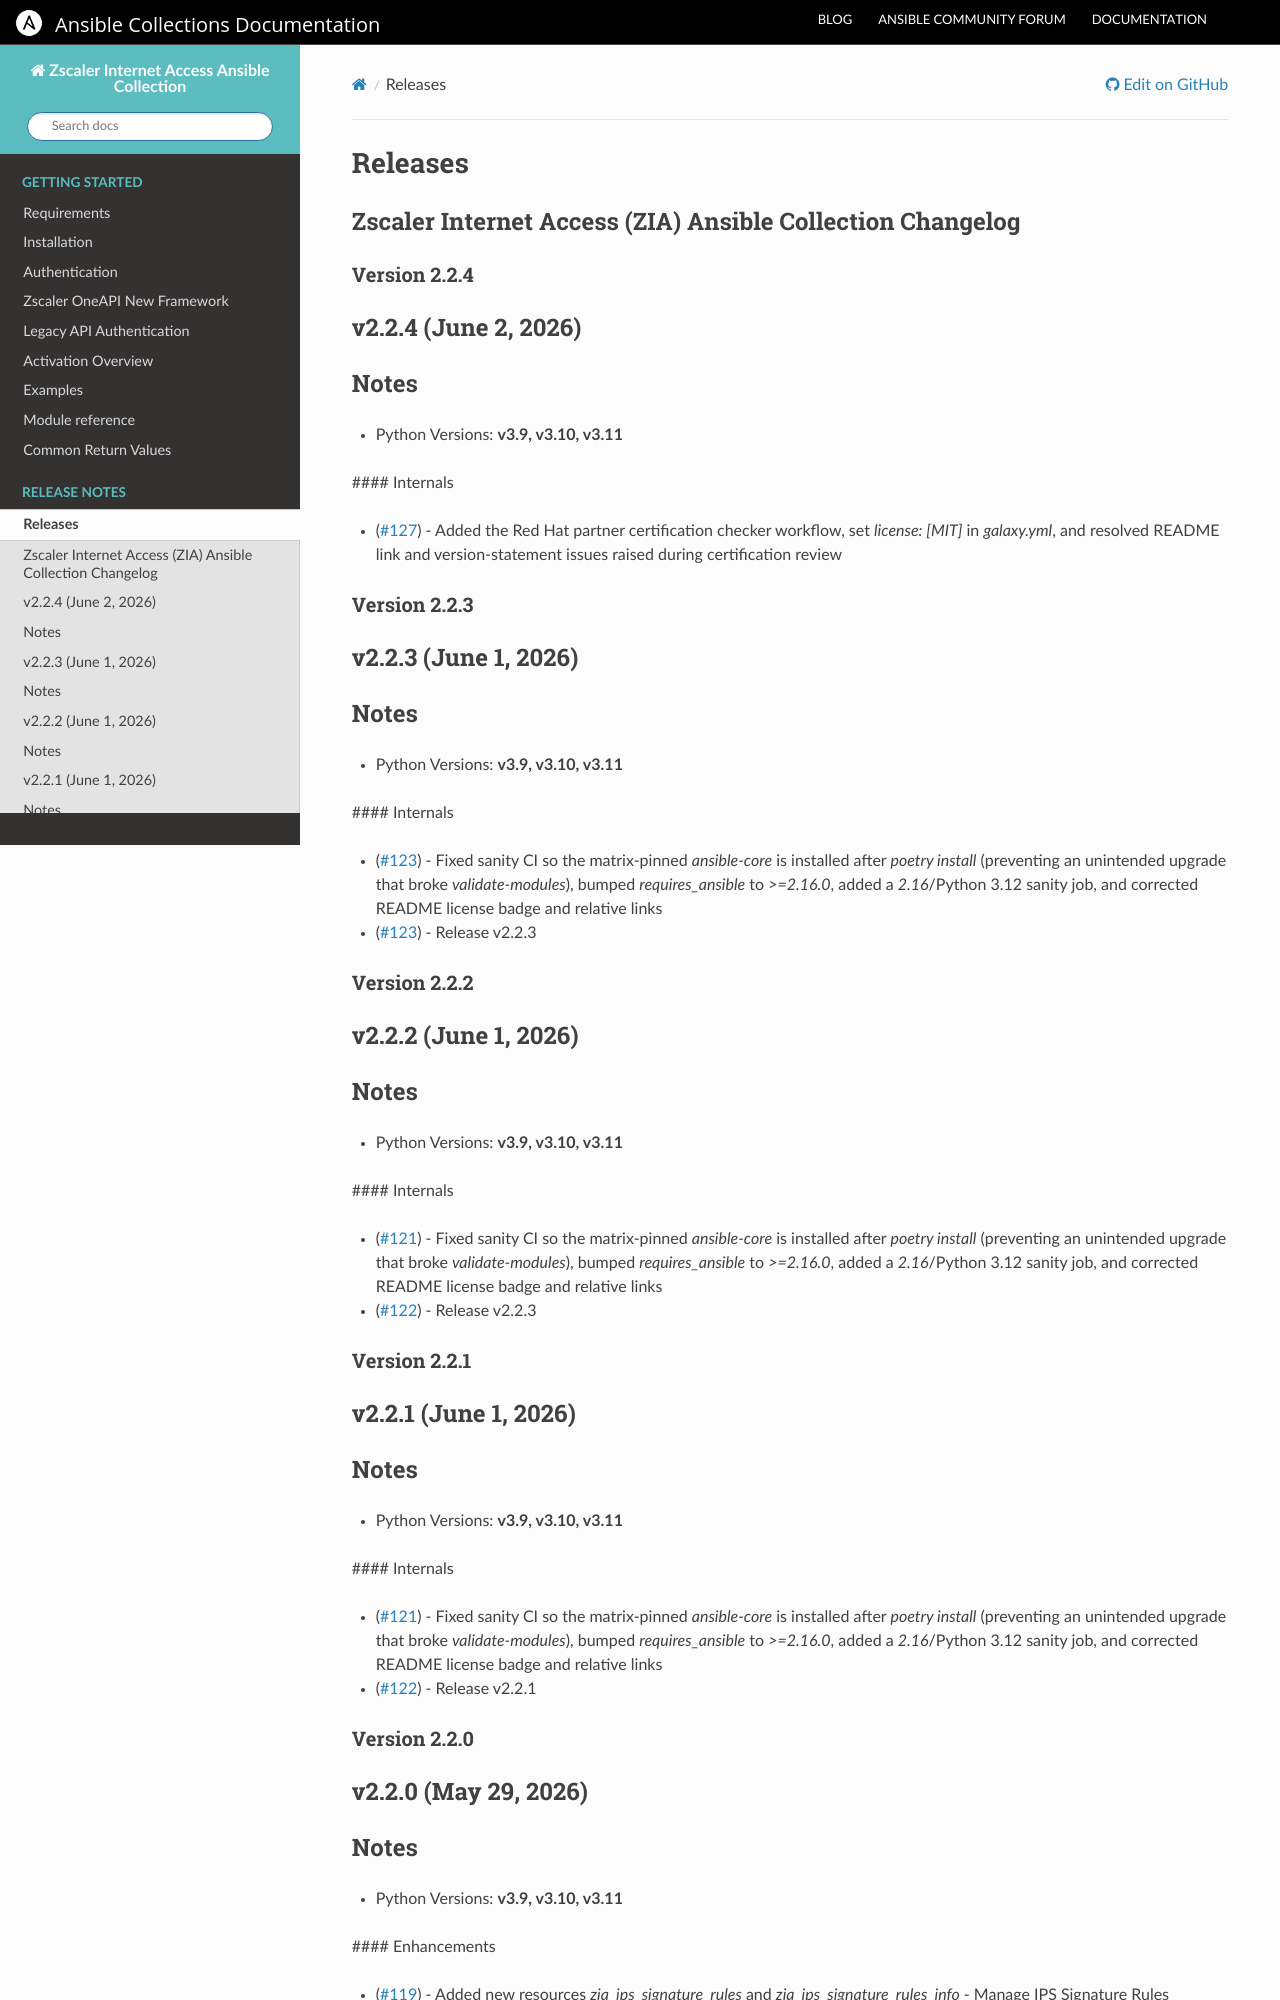

repository: zscaler/ziacloud-ansible · page: release_notes.html · generator: sphinx

.. ...........................................................................
.. © Copyright Zscaler Inc, 2024                                             .
.. ...........................................................................

======================
Releases
======================

Zscaler Internet Access (ZIA) Ansible Collection Changelog
----------------------------------------------------------

Version 2.2.4
==============

v2.2.4 (June 2, 2026)
---------------------------

Notes
-------

- Python Versions: **v3.9, v3.10, v3.11**

#### Internals

* (`#127 <https://github.com/zscaler/ziacloud-ansible/pull/127>`_) - Added the Red Hat partner certification checker workflow, set `license: [MIT]` in `galaxy.yml`, and resolved README link and version-statement issues raised during certification review

Version 2.2.3
==============

v2.2.3 (June 1, 2026)
---------------------------

Notes
-------

- Python Versions: **v3.9, v3.10, v3.11**

#### Internals

* (`#123 <https://github.com/zscaler/ziacloud-ansible/pull/123>`_) - Fixed sanity CI so the matrix-pinned `ansible-core` is installed after `poetry install` (preventing an unintended upgrade that broke `validate-modules`), bumped `requires_ansible` to `>=2.16.0`, added a `2.16`/Python 3.12 sanity job, and corrected README license badge and relative links

* (`#123 <https://github.com/zscaler/ziacloud-ansible/pull/123>`_) - Release v2.2.3

Version 2.2.2
==============

v2.2.2 (June 1, 2026)
---------------------------

Notes
-------

- Python Versions: **v3.9, v3.10, v3.11**

#### Internals

* (`#121 <https://github.com/zscaler/ziacloud-ansible/pull/121>`_) - Fixed sanity CI so the matrix-pinned `ansible-core` is installed after `poetry install` (preventing an unintended upgrade that broke `validate-modules`), bumped `requires_ansible` to `>=2.16.0`, added a `2.16`/Python 3.12 sanity job, and corrected README license badge and relative links

* (`#122 <https://github.com/zscaler/ziacloud-ansible/pull/122>`_) - Release v2.2.3

Version 2.2.1
==============

v2.2.1 (June 1, 2026)
---------------------------

Notes
-------

- Python Versions: **v3.9, v3.10, v3.11**

#### Internals

* (`#121 <https://github.com/zscaler/ziacloud-ansible/pull/121>`_) - Fixed sanity CI so the matrix-pinned `ansible-core` is installed after `poetry install` (preventing an unintended upgrade that broke `validate-modules`), bumped `requires_ansible` to `>=2.16.0`, added a `2.16`/Python 3.12 sanity job, and corrected README license badge and relative links

* (`#122 <https://github.com/zscaler/ziacloud-ansible/pull/122>`_) - Release v2.2.1

Version 2.2.0
==============

v2.2.0 (May 29, 2026)
---------------------------
